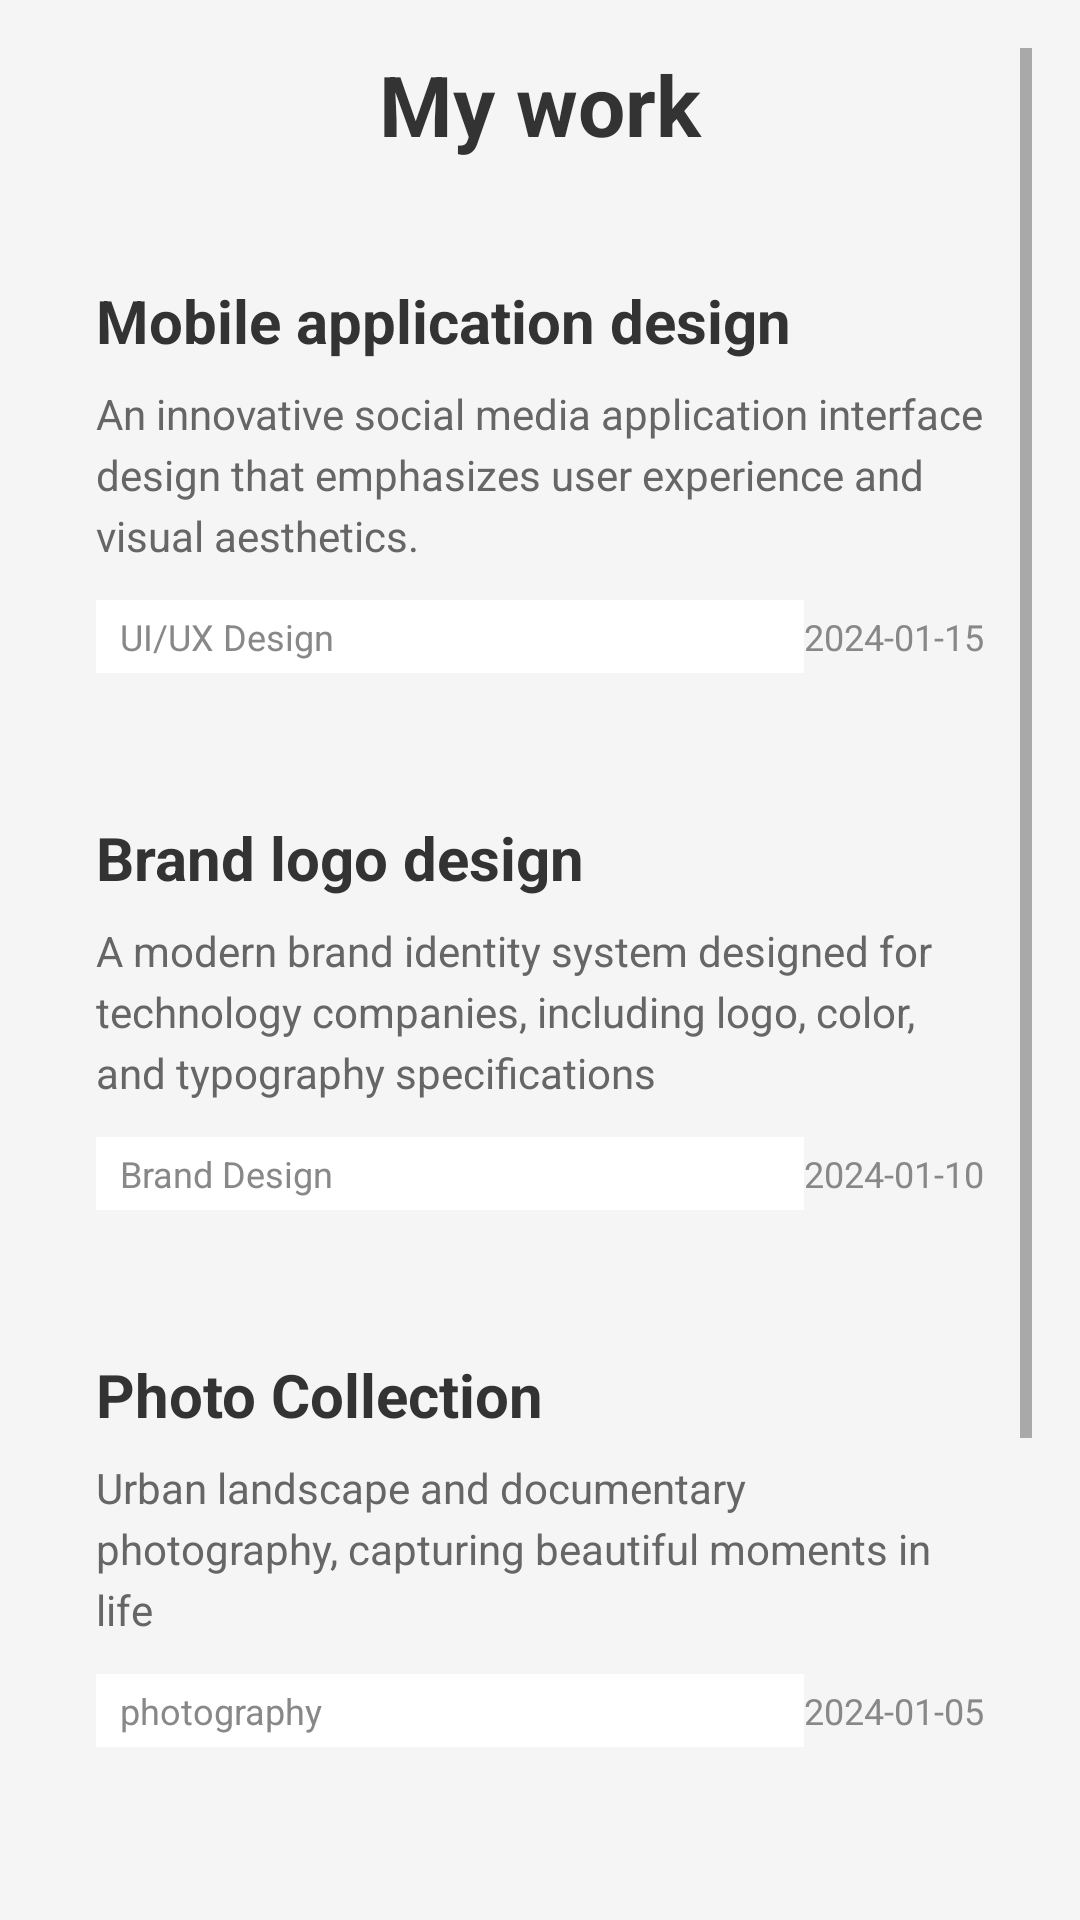

Layout XML and referenced resources for this Android screen:
<!-- AndroidManifest.xml: application theme AppTheme -->
<!-- res/layout/my_works.xml -->
<?xml version="1.0" encoding="utf-8"?>
<ScrollView xmlns:android="http://schemas.android.com/apk/res/android"
    android:layout_width="match_parent"
    android:layout_height="match_parent"
    android:background="#f5f5f5"
    android:padding="16dp">

    <LinearLayout
        android:layout_width="match_parent"
        android:layout_height="wrap_content"
        android:orientation="vertical">

        
        <TextView
            android:layout_width="match_parent"
            android:layout_height="wrap_content"
            android:text="My work"
            android:textSize="28sp"
            android:textStyle="bold"
            android:textColor="#333333"
            android:gravity="center"
            android:layout_marginBottom="24dp" />

        
        <LinearLayout
            android:layout_width="match_parent"
            android:layout_height="wrap_content"
            android:orientation="vertical"
            android:background="@drawable/card_background"
            android:padding="16dp"
            android:layout_marginBottom="16dp">

            <TextView
                android:layout_width="match_parent"
                android:layout_height="wrap_content"
                android:text="Mobile application design"
                android:textSize="20sp"
                android:textStyle="bold"
                android:textColor="#333333"
                android:layout_marginBottom="8dp" />

            <TextView
                android:layout_width="match_parent"
                android:layout_height="wrap_content"
                android:text="An innovative social media application interface design that emphasizes user experience and visual aesthetics."
                android:textSize="14sp"
                android:textColor="#666666"
                android:layout_marginBottom="12dp"
                android:lineSpacingExtra="4dp" />

            <LinearLayout
                android:layout_width="match_parent"
                android:layout_height="wrap_content"
                android:orientation="horizontal"
                android:gravity="center_vertical">

                <TextView
                    android:layout_width="0dp"
                    android:layout_height="wrap_content"
                    android:layout_weight="1"
                    android:text="UI/UX Design"
                    android:textSize="12sp"
                    android:textColor="#888888"
                    android:background="@color/white"
                    android:paddingHorizontal="8dp"
                    android:paddingVertical="4dp" />

                <TextView
                    android:layout_width="wrap_content"
                    android:layout_height="wrap_content"
                    android:text="2024-01-15"
                    android:textSize="12sp"
                    android:textColor="#888888" />

            </LinearLayout>

        </LinearLayout>

        
        <LinearLayout
            android:layout_width="match_parent"
            android:layout_height="wrap_content"
            android:orientation="vertical"
            android:background="@drawable/card_background"
            android:padding="16dp"
            android:layout_marginBottom="16dp">

            <TextView
                android:layout_width="match_parent"
                android:layout_height="wrap_content"
                android:text="Brand logo design"
                android:textSize="20sp"
                android:textStyle="bold"
                android:textColor="#333333"
                android:layout_marginBottom="8dp" />

            <TextView
                android:layout_width="match_parent"
                android:layout_height="wrap_content"
                android:text="A modern brand identity system designed for technology companies, including logo, color, and typography specifications"
                android:textSize="14sp"
                android:textColor="#666666"
                android:layout_marginBottom="12dp"
                android:lineSpacingExtra="4dp" />

            <LinearLayout
                android:layout_width="match_parent"
                android:layout_height="wrap_content"
                android:orientation="horizontal"
                android:gravity="center_vertical">

                <TextView
                    android:layout_width="0dp"
                    android:layout_height="wrap_content"
                    android:layout_weight="1"
                    android:text="Brand Design"
                    android:textSize="12sp"
                    android:textColor="#888888"
                    android:background="@color/white"
                    android:paddingHorizontal="8dp"
                    android:paddingVertical="4dp" />

                <TextView
                    android:layout_width="wrap_content"
                    android:layout_height="wrap_content"
                    android:text="2024-01-10"
                    android:textSize="12sp"
                    android:textColor="#888888" />

            </LinearLayout>

        </LinearLayout>

        
        <LinearLayout
            android:layout_width="match_parent"
            android:layout_height="wrap_content"
            android:orientation="vertical"
            android:background="@drawable/card_background"
            android:padding="16dp"
            android:layout_marginBottom="16dp">

            <TextView
                android:layout_width="match_parent"
                android:layout_height="wrap_content"
                android:text="Photo Collection"
                android:textSize="20sp"
                android:textStyle="bold"
                android:textColor="#333333"
                android:layout_marginBottom="8dp" />

            <TextView
                android:layout_width="match_parent"
                android:layout_height="wrap_content"
                android:text="Urban landscape and documentary photography, capturing beautiful moments in life"
                android:textSize="14sp"
                android:textColor="#666666"
                android:layout_marginBottom="12dp"
                android:lineSpacingExtra="4dp" />

            <LinearLayout
                android:layout_width="match_parent"
                android:layout_height="wrap_content"
                android:orientation="horizontal"
                android:gravity="center_vertical">

                <TextView
                    android:layout_width="0dp"
                    android:layout_height="wrap_content"
                    android:layout_weight="1"
                    android:text="photography"
                    android:textSize="12sp"
                    android:textColor="#888888"
                    android:background="@color/white"
                    android:paddingHorizontal="8dp"
                    android:paddingVertical="4dp" />

                <TextView
                    android:layout_width="wrap_content"
                    android:layout_height="wrap_content"
                    android:text="2024-01-05"
                    android:textSize="12sp"
                    android:textColor="#888888" />

            </LinearLayout>

        </LinearLayout>

        
        <LinearLayout
            android:layout_width="match_parent"
            android:layout_height="wrap_content"
            android:orientation="vertical"
            android:background="@drawable/card_background"
            android:padding="16dp"
            android:layout_marginBottom="16dp">

            <TextView
                android:layout_width="match_parent"
                android:layout_height="wrap_content"
                android:text="Illustration Creation"
                android:textSize="20sp"
                android:textStyle="bold"
                android:textColor="#333333"
                android:layout_marginBottom="8dp" />

            <TextView
                android:layout_width="match_parent"
                android:layout_height="wrap_content"
                android:text="The digital illustration series showcases a unique artistic style and creative expression"
                android:textSize="14sp"
                android:textColor="#666666"
                android:layout_marginBottom="12dp"
                android:lineSpacingExtra="4dp" />

            <LinearLayout
                android:layout_width="match_parent"
                android:layout_height="wrap_content"
                android:orientation="horizontal"
                android:gravity="center_vertical">

                <TextView
                    android:layout_width="0dp"
                    android:layout_height="wrap_content"
                    android:layout_weight="1"
                    android:text="illustration"
                    android:textSize="12sp"
                    android:textColor="#888888"
                    android:background="@color/white"
                    android:paddingHorizontal="8dp"
                    android:paddingVertical="4dp" />

                <TextView
                    android:layout_width="wrap_content"
                    android:layout_height="wrap_content"
                    android:text="2024-01-01"
                    android:textSize="12sp"
                    android:textColor="#888888" />

            </LinearLayout>

        </LinearLayout>

        
        <TextView
            android:layout_width="match_parent"
            android:layout_height="wrap_content"
            android:text="More works are in the works..."
            android:textSize="14sp"
            android:textColor="#999999"
            android:gravity="center"
            android:layout_marginTop="16dp"
            android:layout_marginBottom="32dp" />

    </LinearLayout>

</ScrollView>
<!-- resources referenced by this layout -->
<resources>
  <color name="white">#FFFFFF</color>
  <style name="AppTheme" parent="Theme.AppCompat.Light.NoActionBar">
          <item name="colorPrimary">@color/colorPrimary</item>
          <item name="colorPrimaryDark">@color/colorPrimaryDark</item>
          <item name="colorAccent">@color/colorAccent</item>
          <item name="actionBarStyle">@style/MyActionBarStyle</item>
      </style>
  <color name="colorPrimary">#008577</color>
  <color name="colorPrimaryDark">#00574B</color>
  <color name="colorAccent">#D81B60</color>
  <style name="MyActionBarStyle" parent="Widget.AppCompat.Light.ActionBar.Solid">
          <item name="background">@color/colorPrimary</item>
          <item name="titleTextStyle">@style/MyActionBarTitleText</item>
      </style>
  <style name="MyActionBarTitleText" parent="TextAppearance.AppCompat.Widget.ActionBar.Title">
          <item name="android:textColor">@android:color/white</item>
          <item name="android:textSize">20sp</item>
          <item name="android:textStyle">bold</item>
      </style>
</resources>
